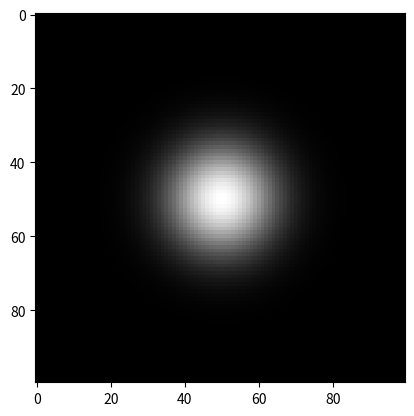

Python code for this plot:
import numpy as np
import matplotlib.pyplot as plt

range_axis = np.arange(-5, 5, 0.1)
x, y = np.meshgrid(range_axis, range_axis)
z = np.exp(-(x**2 + y**2)/2) / np.sqrt(2*np.pi)

plt.imshow(z, cmap = "gray")
plt.show()